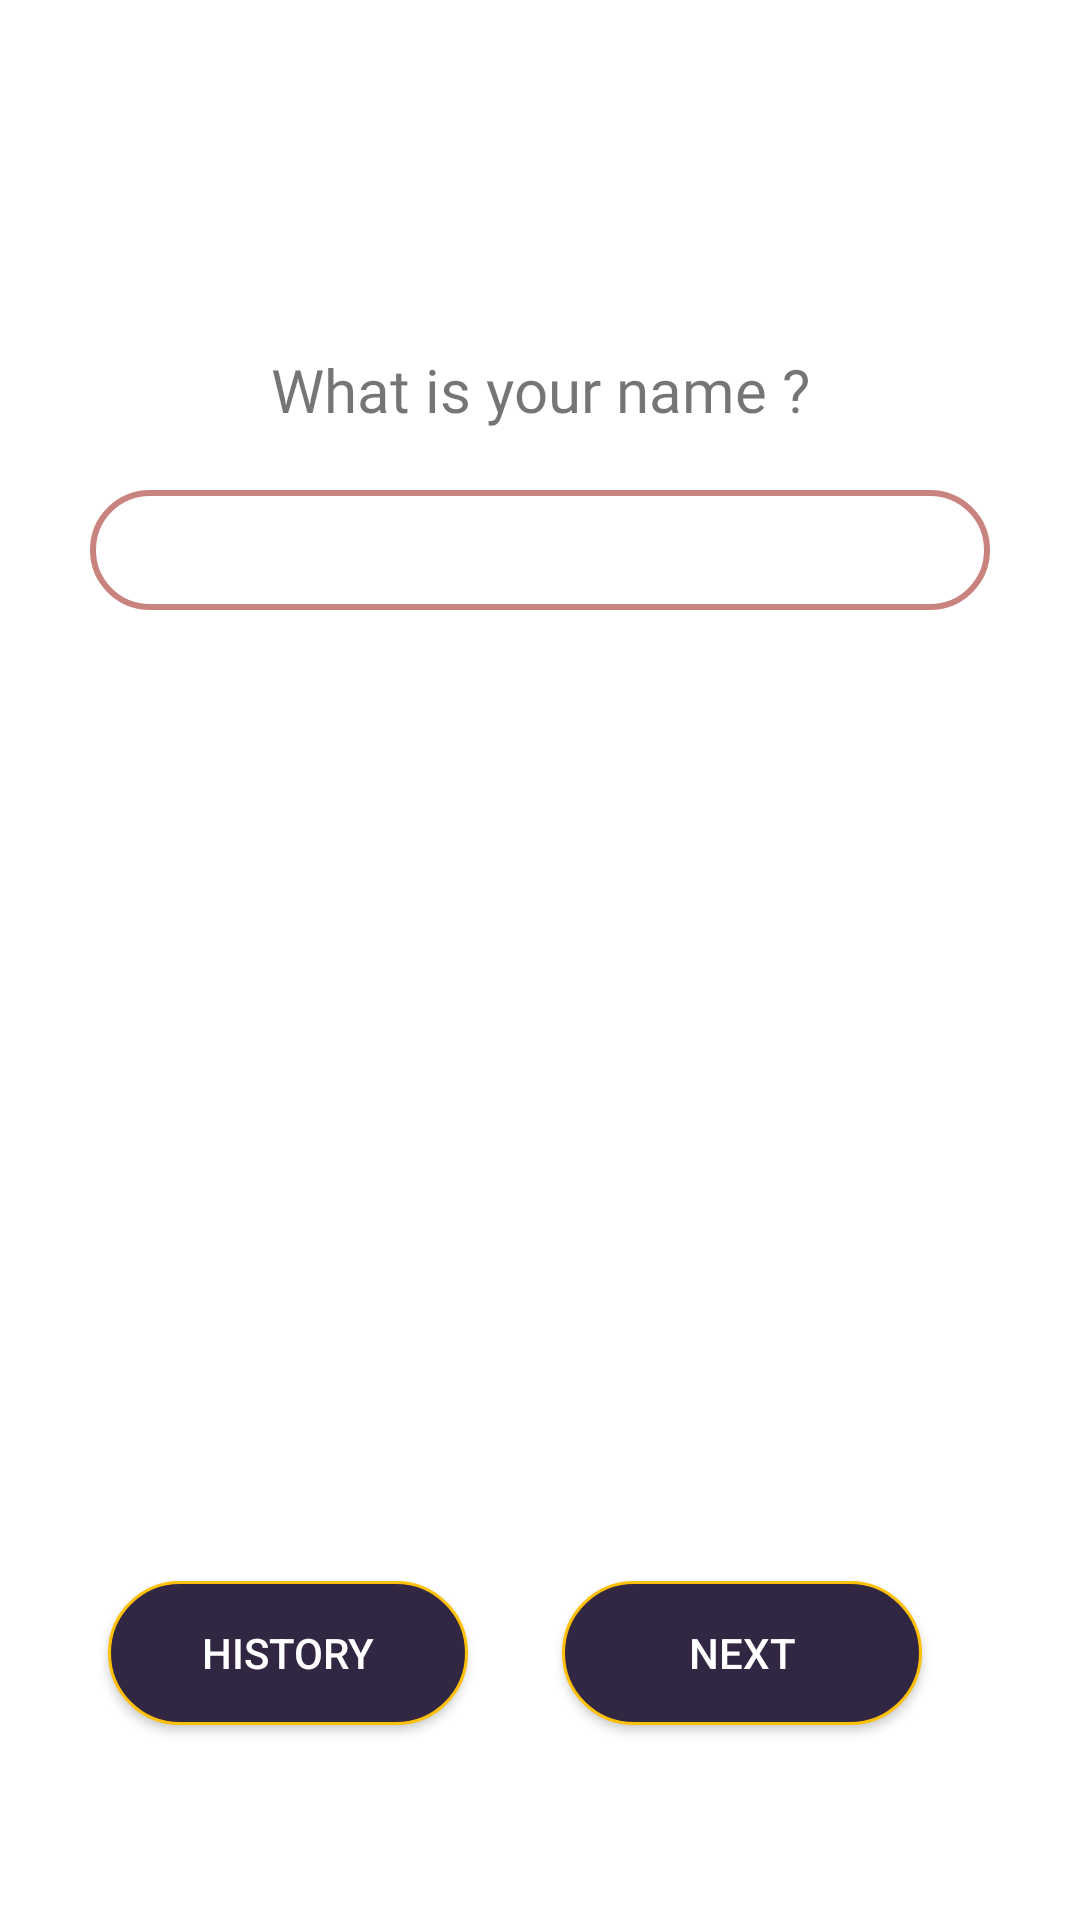

The Android layout XML behind this screen, and the referenced resources:
<!-- AndroidManifest.xml: activity theme FullScreenTheme -->
<!-- res/layout/activity_name.xml -->
<?xml version="1.0" encoding="utf-8"?>
<androidx.constraintlayout.widget.ConstraintLayout xmlns:android="http://schemas.android.com/apk/res/android"
    xmlns:app="http://schemas.android.com/apk/res-auto"
    xmlns:tools="http://schemas.android.com/tools"
    android:layout_width="match_parent"
    android:layout_height="match_parent"
    tools:context=".ui.name.NameActivity">

    <androidx.appcompat.widget.AppCompatTextView
        android:id="@+id/appCompatTextView"
        android:layout_width="wrap_content"
        android:layout_height="wrap_content"
        android:fontFamily="@font/changa_one"
        android:text="@string/what_is_your_name"
        android:textSize="20sp"
        app:layout_constraintBottom_toBottomOf="parent"
        app:layout_constraintEnd_toEndOf="parent"
        app:layout_constraintHorizontal_bias="0.5"
        app:layout_constraintStart_toStartOf="parent"
        app:layout_constraintTop_toTopOf="parent"
        app:layout_constraintVertical_bias="0.19" />

    <androidx.appcompat.widget.AppCompatEditText
        android:id="@+id/name"
        android:layout_width="300dp"
        android:layout_height="wrap_content"
        android:layout_marginTop="20dp"
        android:background="@drawable/edit_text_bg"
        android:minHeight="40dp"
        android:paddingStart="20dp"
        android:paddingEnd="20dp"
        app:layout_constraintEnd_toEndOf="parent"
        app:layout_constraintStart_toStartOf="parent"
        app:layout_constraintTop_toBottomOf="@+id/appCompatTextView" />

    <androidx.appcompat.widget.AppCompatButton
        android:id="@+id/submit"
        android:layout_width="120dp"
        android:layout_height="wrap_content"
        android:background="@drawable/button_shape"
        android:text="@string/submit"

        android:textColor="#fff"
        app:layout_constraintBottom_toBottomOf="parent"
        app:layout_constraintEnd_toEndOf="parent"
        app:layout_constraintHorizontal_bias="0.78"
        app:layout_constraintStart_toStartOf="parent"
        app:layout_constraintTop_toTopOf="parent"
        app:layout_constraintVertical_bias="0.89" />


    <androidx.appcompat.widget.AppCompatButton
        android:id="@+id/history"
        android:layout_width="120dp"
        android:layout_height="wrap_content"
        android:background="@drawable/button_shape"
        android:text="@string/history"
        android:textColor="#fff"
        app:layout_constraintBottom_toBottomOf="parent"
        app:layout_constraintEnd_toEndOf="parent"
        app:layout_constraintHorizontal_bias="0.15"
        app:layout_constraintStart_toStartOf="parent"
        app:layout_constraintTop_toTopOf="parent"
        app:layout_constraintVertical_bias="0.89" />
</androidx.constraintlayout.widget.ConstraintLayout>
<!-- resources referenced by this layout -->
<resources>
  <!-- drawable button_shape (drawable) -->
  <?xml version="1.0" encoding="utf-8"?>
  <shape
      xmlns:android="http://schemas.android.com/apk/res/android">
      <stroke
          android:width="1dp"
          android:color="#FFC107"/>
      <corners
          android:radius="30dp" />
  
      <padding
          android:left="1dp"
          android:right="1dp"
          android:top="1dp"
          android:bottom="1dp"/>
  
      <solid android:color="#312742"/>
  
  </shape>
  <!-- drawable edit_text_bg (drawable) -->
  <?xml version="1.0" encoding="utf-8"?>
  <shape xmlns:android="http://schemas.android.com/apk/res/android"
      android:shape="rectangle" >
  
      <solid android:color="#FFFFFF"/>
      <corners android:radius="30dp"/>
  
      <stroke
          android:width="2dp"
          android:color="#c9837f"/>
  
  </shape>
  <string name="history">History</string>
  <string name="submit">Next</string>
  <string name="what_is_your_name">What is your name ?</string>
  <style name="FullScreenTheme" parent="AppTheme">
          <item name="android:windowLightStatusBar">true</item>
          <item name="android:statusBarColor">@color/colorPrimary</item>
          <item name="android:windowFullscreen">true</item>
          <item name="android:windowTranslucentStatus">true</item>
          <item name="android:windowDrawsSystemBarBackgrounds">true</item>
      </style>
  <style name="AppTheme" parent="Theme.MaterialComponents.Light.NoActionBar">
          
          <item name="colorPrimary">@color/colorPrimary</item>
          <item name="colorPrimaryDark">@color/colorPrimaryDark</item>
          <item name="colorAccent">@color/colorAccent</item>
          <item name="android:statusBarColor">@android:color/black</item>
          <item name="android:navigationBarColor">@android:color/black</item>
      </style>
  <!-- not gathered from this repository: default colours our renderer supplied (Android Studio template values) -->
  <color name="colorPrimary">#FF6200EE</color>
  <color name="colorPrimaryDark">#FF3700B3</color>
  <color name="colorAccent">#FF03DAC5</color>
</resources>
